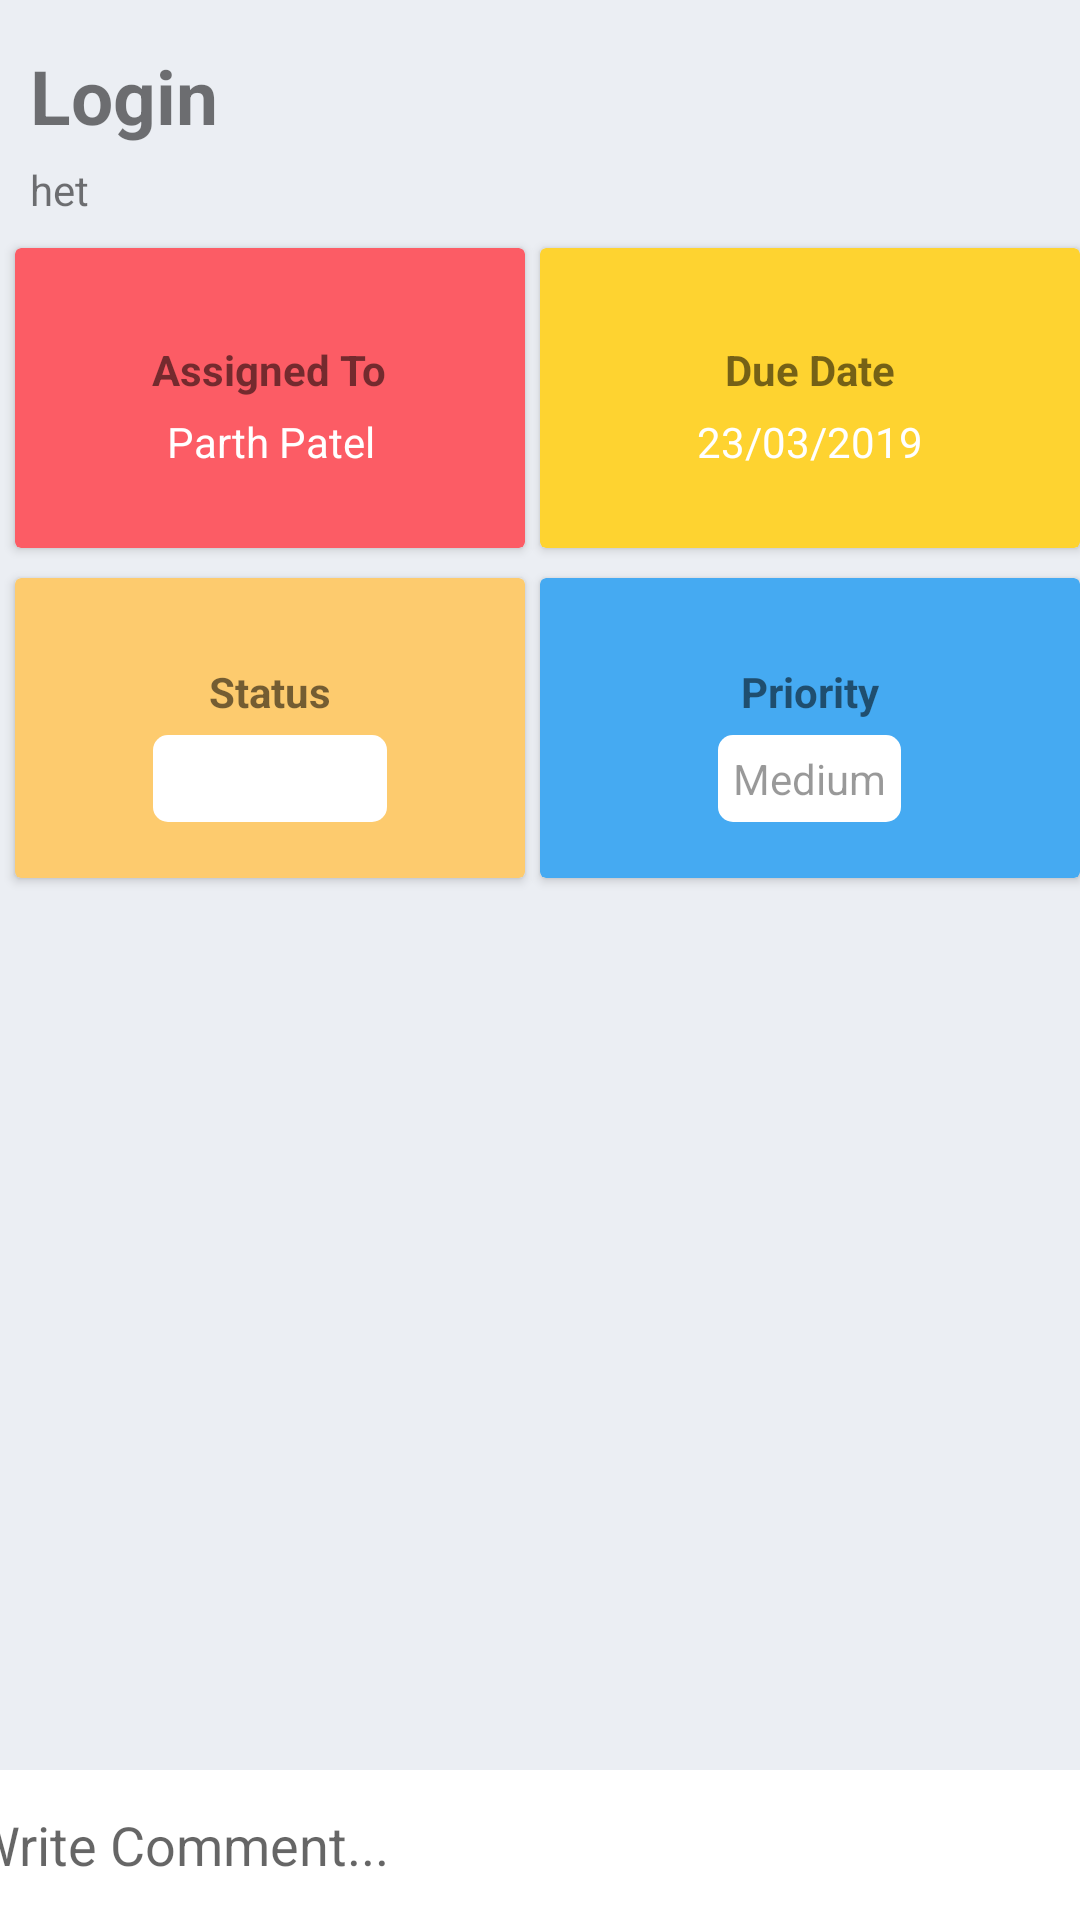

The Android layout XML behind this screen, and the referenced resources:
<!-- AndroidManifest.xml: application theme AppTheme -->
<!-- res/layout/activity_detailed_task_view.xml -->
<?xml version="1.0" encoding="utf-8"?>
<LinearLayout xmlns:android="http://schemas.android.com/apk/res/android"
    xmlns:app="http://schemas.android.com/apk/res-auto"
    xmlns:tools="http://schemas.android.com/tools"
    android:layout_width="match_parent"
    android:layout_height="match_parent"
    tools:context=".DetailedTaskView"
    android:orientation="horizontal"
    android:background="#EBEEF3">

    <RelativeLayout
        android:layout_width="match_parent"
        android:layout_height="wrap_content"
        android:id="@+id/rl"
        >
        <TextView
            android:id="@+id/Dtaskname"
            android:layout_width="match_parent"
            android:layout_height="wrap_content"
            android:text="Login"
            android:textSize="25sp"
            android:textStyle="bold"
            android:paddingStart="10dp"
            android:paddingTop="15dp"
            android:paddingBottom="5dp"/>
        <TextView
            android:id="@+id/Ddescription"
            android:layout_width="match_parent"
            android:layout_height="wrap_content"
            android:text="het"
            android:textSize="14sp"
            android:paddingStart="10dp"
            android:paddingBottom="5dp"
            android:layout_below="@id/Dtaskname"/>


        <LinearLayout xmlns:android="http://schemas.android.com/apk/res/android"
            xmlns:app="http://schemas.android.com/apk/res-auto"
            xmlns:tools="http://schemas.android.com/tools"
            android:id="@+id/ll"
            android:layout_width="match_parent"
            android:layout_height="wrap_content"
            android:layout_alignParentStart="true"
            android:layout_below="@+id/Ddescription"
            android:background="#EBEEF3"
            android:orientation="vertical"

            tools:context=".DetailedTaskView">

            <LinearLayout
                android:layout_width="match_parent"
                android:layout_height="wrap_content"
                android:clipToPadding="false"
                android:gravity="center"
                android:orientation="horizontal"
                android:weightSum="2">

                <android.support.v7.widget.CardView
                    android:id="@+id/bankcardId"
                    android:layout_width="match_parent"
                    android:layout_height="100dp"
                    android:layout_margin="5dp"
                    android:layout_weight="1"
                    android:clickable="true"
                    android:foreground="?android:attr/selectableItemBackground"
                    app:cardBackgroundColor="#fc5c65">

                    <LinearLayout
                        android:layout_width="match_parent"
                        android:layout_height="match_parent"
                        android:gravity="center"
                        android:orientation="vertical"

                        >

                        <TextView
                            android:layout_width="wrap_content"
                            android:layout_height="wrap_content"
                            android:layout_marginTop="10dp"
                            android:text="Assigned To"
                            android:textStyle="bold" />

                        <TextView
                            android:id="@+id/Dmembername"
                            android:layout_width="wrap_content"
                            android:layout_height="wrap_content"
                            android:gravity="center"
                            android:padding="5dp"
                            android:text="Parth Patel"
                            android:textColor="@color/white" />

                    </LinearLayout>
                </android.support.v7.widget.CardView>

                <android.support.v7.widget.CardView
                    android:layout_width="match_parent"
                    android:layout_height="100dp"
                    android:layout_weight="1"
                    android:clickable="true"
                    android:foreground="?android:attr/selectableItemBackground"
                    app:cardBackgroundColor="#fed330">

                    <LinearLayout
                        android:layout_width="match_parent"
                        android:layout_height="match_parent"
                        android:gravity="center"
                        android:orientation="vertical">

                        <TextView
                            android:layout_width="wrap_content"
                            android:layout_height="wrap_content"
                            android:layout_marginTop="10dp"
                            android:text="Due Date"
                            android:textStyle="bold" />

                        <TextView
                            android:id="@+id/Dduedate"
                            android:layout_width="wrap_content"
                            android:layout_height="wrap_content"
                            android:gravity="center"
                            android:padding="5dp"
                            android:text="23/03/2019"
                            android:textColor="@color/white" />

                    </LinearLayout>
                </android.support.v7.widget.CardView>

            </LinearLayout>

            <LinearLayout
                android:layout_width="match_parent"
                android:layout_height="wrap_content"
                android:clipToPadding="false"
                android:gravity="center"
                android:orientation="horizontal"
                android:weightSum="2">

                <android.support.v7.widget.CardView
                    android:layout_width="match_parent"
                    android:layout_height="100dp"
                    android:layout_margin="5dp"
                    android:layout_weight="1"
                    android:clickable="true"
                    android:foreground="?android:attr/selectableItemBackground"
                    app:cardBackgroundColor="#fdcb6e"

                    >

                    <LinearLayout
                        android:layout_width="match_parent"
                        android:layout_height="match_parent"
                        android:gravity="center"
                        android:orientation="vertical">

                        <TextView
                            android:layout_width="wrap_content"
                            android:layout_height="wrap_content"
                            android:layout_marginTop="10dp"
                            android:text="Status"
                            android:textStyle="bold" />

                        <TextView
                            android:id="@+id/Dstatus"
                            android:layout_width="wrap_content"
                            android:layout_height="wrap_content"
                            android:gravity="center"
                            android:padding="5dp"
                            android:text="Completed"
                            android:layout_marginTop="5dp"
                            android:background="@drawable/ucorner"
                            android:textColor="@color/white" />

                    </LinearLayout>
                </android.support.v7.widget.CardView>

                <android.support.v7.widget.CardView
                    android:layout_width="match_parent"
                    android:layout_height="100dp"
                    android:layout_weight="1"
                    android:clickable="true"
                    android:foreground="?android:attr/selectableItemBackground"
                    app:cardBackgroundColor="#45aaf2">

                    <LinearLayout
                        android:layout_width="match_parent"
                        android:layout_height="match_parent"
                        android:gravity="center"
                        android:orientation="vertical">


                        <TextView
                            android:layout_width="wrap_content"
                            android:layout_height="wrap_content"
                            android:layout_marginTop="10dp"
                            android:text="Priority"
                            android:textStyle="bold" />


                        <TextView
                            android:id="@+id/Dpriority"
                            android:layout_width="wrap_content"
                            android:layout_height="wrap_content"
                            android:gravity="center"
                            android:padding="5dp"
                            android:background="@drawable/ucorner"
                            android:layout_marginTop="5dp"
                            android:text="Medium"
                            android:textColor="@color/black_overlay" />

                    </LinearLayout>
                </android.support.v7.widget.CardView>
            </LinearLayout>

        </LinearLayout>
        
        
        
        
        
        
        
        
        
        
        
        
        
        
        
        
        
        <android.support.constraint.ConstraintLayout
            android:layout_width="match_parent"
            android:layout_height="50dp"

            android:layout_alignParentBottom="true"
            android:layout_alignParentStart="true"
            android:layout_marginBottom="64dp"
            android:background="@color/white">

            <EditText
                android:id="@+id/editText"
                android:layout_width="343dp"
                android:layout_height="match_parent"

                android:layout_marginEnd="8dp"
                android:layout_marginStart="8dp"
                android:background="@drawable/ucorner"
                android:hint="Write Comment..."
                android:paddingStart="10dp"
                app:layout_constraintEnd_toStartOf="@+id/button"
                app:layout_constraintStart_toStartOf="parent" />

            <Button
                android:id="@+id/button"
                android:layout_width="24dp"
                android:layout_height="24dp"

                android:layout_marginBottom="8dp"

                android:layout_marginEnd="4dp"
                android:layout_marginTop="8dp"
                android:background="@drawable/ic_send_black_24dp"
                app:layout_constraintBottom_toBottomOf="parent"
                app:layout_constraintEnd_toStartOf="@+id/pinimg"
                app:layout_constraintTop_toTopOf="parent" />

            <ImageView
                android:id="@+id/pinimg"
                android:layout_width="21dp"
                android:layout_height="24dp"
                android:layout_marginBottom="8dp"

                android:layout_marginStart="8dp"
                android:layout_marginTop="8dp"
                android:src="@drawable/ic_attach_file_black_24dp"
                app:layout_constraintBottom_toBottomOf="parent"
                app:layout_constraintEnd_toEndOf="parent"
                app:layout_constraintHorizontal_bias="0.978"
                app:layout_constraintStart_toStartOf="parent"
                app:layout_constraintTop_toTopOf="parent" />


        </android.support.constraint.ConstraintLayout>

    </RelativeLayout>

</LinearLayout>
<!-- resources referenced by this layout -->
<resources>
  <color name="black_overlay">#66000000</color>
  <color name="white">#ffffff</color>
  <!-- drawable ucorner (drawable) -->
  <?xml version="1.0" encoding="utf-8"?>
  <shape xmlns:android="http://schemas.android.com/apk/res/android">
      <corners android:radius="5dp"></corners>
      <solid android:color="#ffffff"></solid>
      
  
  </shape>
  <style name="AppTheme" parent="Theme.AppCompat.Light.DarkActionBar">
          
          <item name="colorPrimary">@color/colorPrimary</item>
          <item name="colorPrimaryDark">@color/colorPrimaryDark</item>
          <item name="colorAccent">@color/colorAccent</item>
      </style>
  <color name="colorPrimary">#5B5A62</color>
  <color name="colorPrimaryDark">#323138</color>
  <color name="colorAccent">#88878f</color>
</resources>
